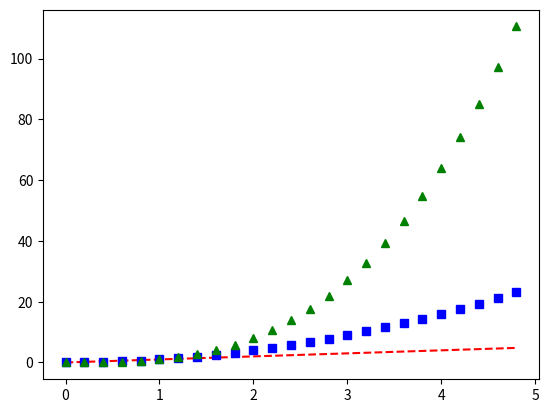
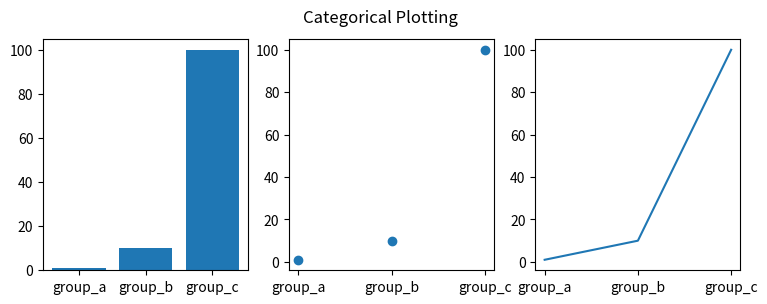

These charts were generated, in order, by the following Python code:
import numpy as np
import matplotlib.pyplot as plt
from matplotlib import style
#evenly sampled time at 200ms intervals
t = np.arange(0.,5.,0.2)

#red dashes,blue squares and green triangles
plt.plot(t, t, 'r--',t, t**2,'bs',t, t**3,'g^')
plt.show()

names = ['group_a','group_b','group_c']
values = [1,10,100]

plt.figure(figsize=(9,3))
plt.subplot(131)
plt.bar(names,values)
plt.subplot(132)
plt.scatter(names,values)
plt.subplot(133)
plt.plot(names,values)
plt.suptitle('Categorical Plotting')
plt.show()

